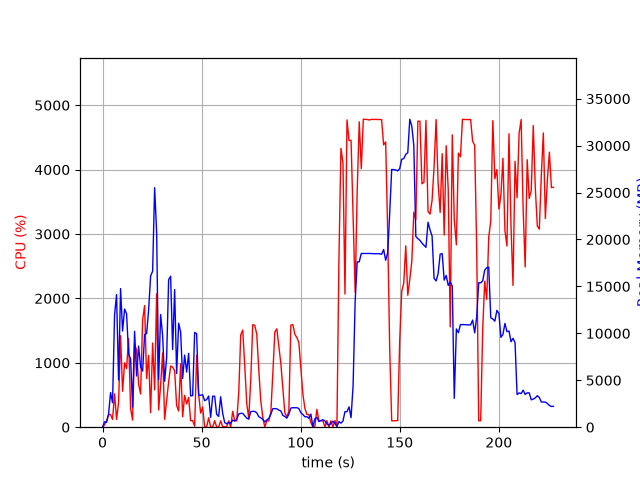

The file beside this chart, header and first rows:
elapsed_time, nproc, cpu, mem_real, mem_virtual
5.602836608886719e-05, 1, 0.0, 10.92, 3187
1.009, 5, 36.7, 575.5, 4273
2.023, 5, 101.0, 518.5, 7513
3.033, 4, 196.2, 1369, 27521
4.042, 7, 196.3, 3686, 38830
5.056, 10, 121.6, 2612, 57751
6.068, 10, 517.4, 11981, 76104
7.076, 11, 122.3, 14130, 80738
8.091, 14, 383.6, 5028, 68830
9.101, 14, 1420, 14770, 100308
10.11, 12, 558.4, 10245, 101385
11.12, 10, 999.0, 12590, 126510
12.13, 11, 912.1, 12083, 120868
13.14, 10, 1378, 7784, 102095
14.16, 7, 291.7, 7299, 69625
15.17, 8, 111.0, 2147, 51153
16.18, 8, 1282, 10217, 91069
17.19, 7, 1201, 5455, 50275
18.2, 8, 667.8, 8643, 88030
19.21, 7, 516.0, 6424, 117003
20.22, 9, 1669, 5976, 69180
21.23, 9, 1889, 9863, 91507
22.24, 12, 755.5, 9983, 88243
23.25, 10, 1114, 12473, 121410
24.26, 14, 226.5, 16120, 107406
25.28, 11, 1306, 16617, 192719
26.29, 16, 580.0, 25520, 148399
27.3, 12, 2073, 20785, 227148
28.31, 10, 266.8, 5054, 87392
29.32, 8, 657.4, 12012, 155716
30.33, 7, 1153, 9750, 121564
31.34, 6, 122.9, 4895, 46894
32.35, 9, 413.3, 7400, 94326
33.36, 10, 702.9, 15716, 136066
34.37, 10, 949.3, 16089, 143665
35.38, 9, 934.5, 8279, 128056
36.39, 9, 876.3, 14667, 161864
37.4, 6, 337.7, 5730, 90507
38.41, 8, 251.2, 11084, 109235
39.42, 7, 981.8, 10135, 146759
40.43, 6, 162.3, 5195, 46925
41.44, 6, 494.3, 7686, 122445
42.45, 6, 360.8, 5876, 112404
43.46, 6, 461.3, 7872, 137679
44.47, 4, 101.1, 3339, 92108
45.48, 4, 102.0, 3357, 92108
46.49, 8, 15.8, 10096, 66846
47.5, 7, 1117, 9960, 130526
48.51, 4, 510.4, 3400, 72530
49.52, 4, 219.1, 3403, 72530
50.53, 4, 313.0, 3460, 72530
51.54, 4, 4.0, 2821, 38987
52.55, 4, 2.0, 2950, 38993
53.56, 4, 146.5, 3320, 52049
54.57, 4, 2.0, 1044, 33119
55.58, 4, 2.0, 3303, 53083
56.59, 4, 100.1, 3303, 53083
57.6, 4, 3.0, 1371, 37481
58.61, 4, 3.0, 1147, 36492
59.62, 4, 98.8, 3242, 39005
... 165 more rows
